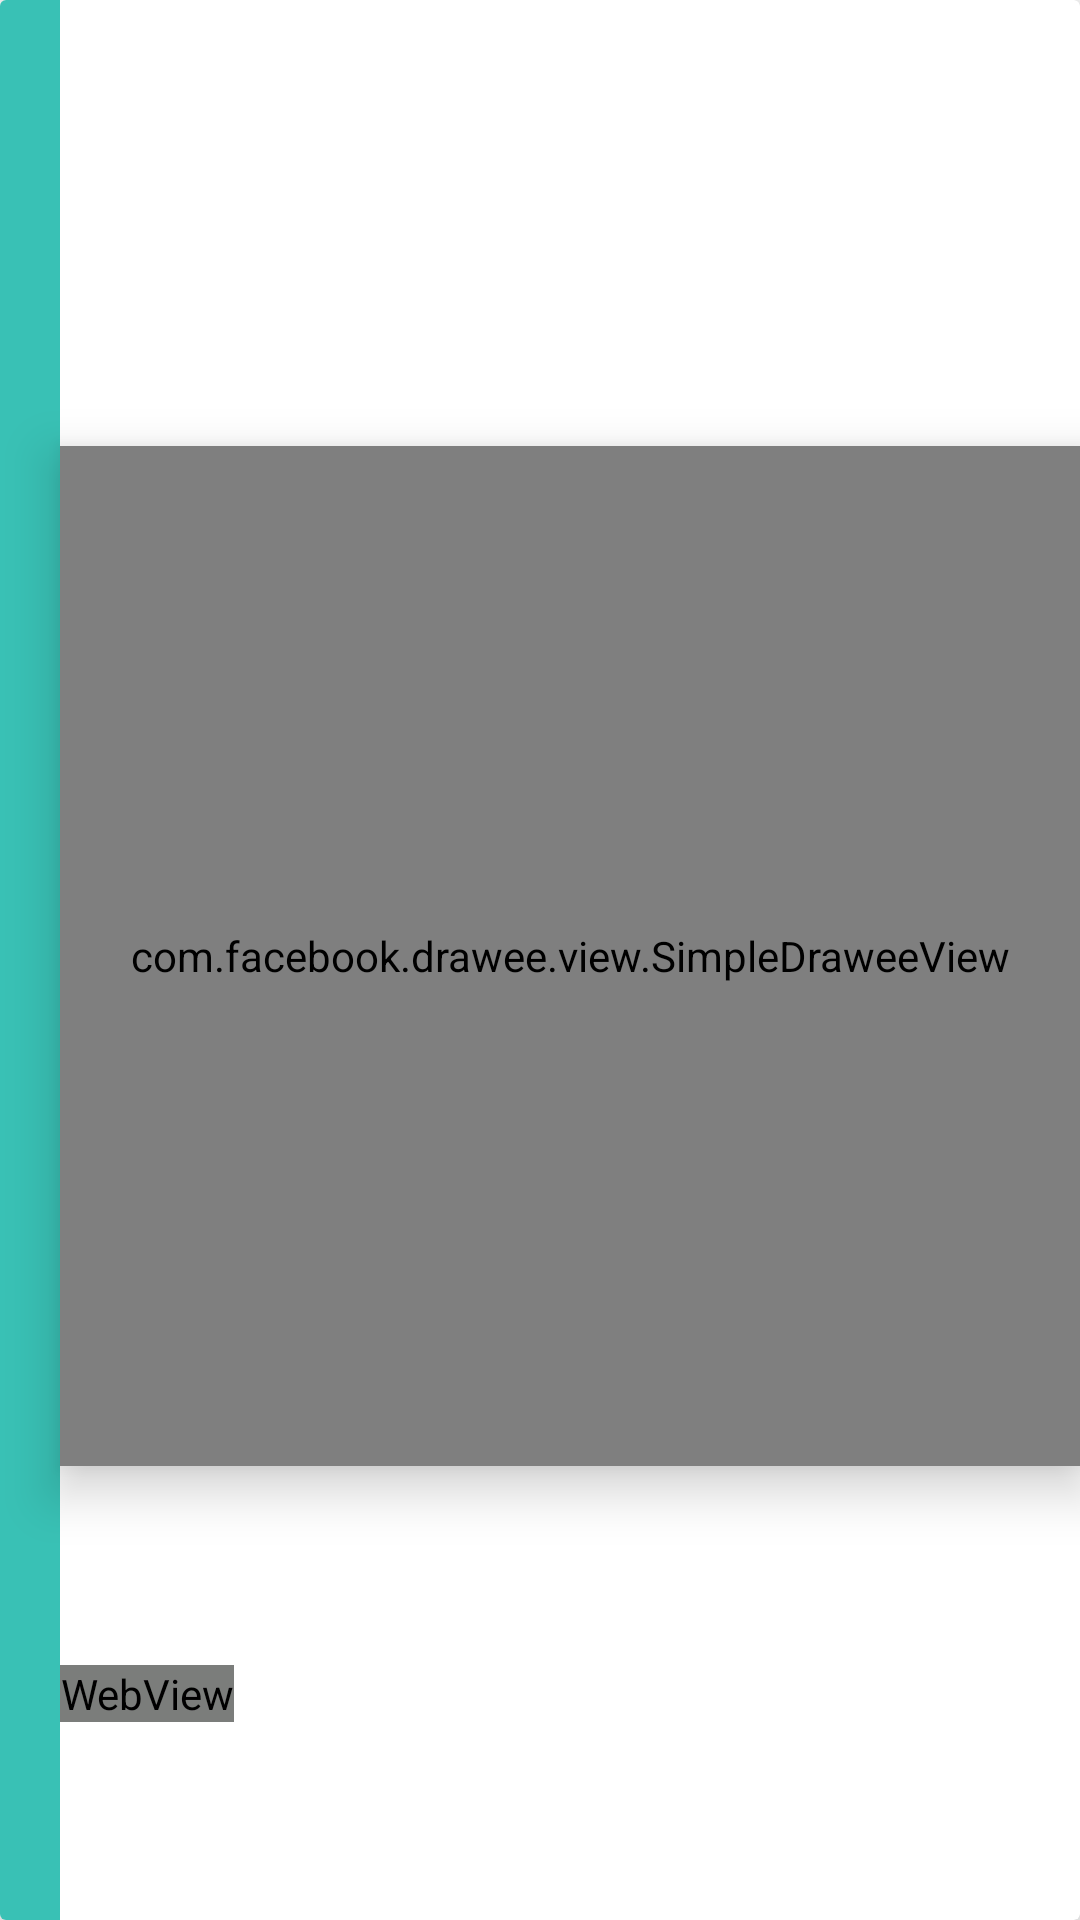

Reconstruct the res/layout file that produces this screen, plus the resources it refers to.
<!-- AndroidManifest.xml: application theme AppTheme -->
<!-- res/layout/cell_activity_card_detail.xml -->
<?xml version="1.0" encoding="utf-8"?>
<android.support.v7.widget.CardView xmlns:android="http://schemas.android.com/apk/res/android"
    xmlns:app="http://schemas.android.com/apk/res-auto"
    android:layout_width="match_parent"
    android:layout_height="wrap_content"
    android:layout_marginEnd="10dp"
    android:layout_marginStart="10dp"
    app:cardBackgroundColor="#FFFFFF"
    app:cardElevation="10dp">

    <android.support.constraint.ConstraintLayout
        android:layout_width="match_parent"
        android:layout_height="match_parent">

        <View
            android:id="@+id/vertical_divider"
            android:layout_width="20dp"
            android:layout_height="0dp"
            android:background="@color/colorPrimary"
            app:layout_constraintBottom_toBottomOf="parent"
            app:layout_constraintStart_toStartOf="parent"
            app:layout_constraintTop_toTopOf="parent" />

        <android.support.v7.widget.AppCompatTextView
            android:id="@+id/title"
            android:layout_width="0dp"
            android:layout_height="wrap_content"
            android:includeFontPadding="false"
            android:singleLine="true"
            app:layout_constraintBottom_toTopOf="@+id/photo_card"
            app:layout_constraintEnd_toEndOf="parent"
            app:layout_constraintStart_toEndOf="@id/vertical_divider"
            app:layout_constraintTop_toTopOf="parent" />

        <android.support.v7.widget.CardView
            android:id="@+id/photo_card"
            android:layout_width="0dp"
            android:layout_height="0dp"
            app:cardCornerRadius="0px"
            app:cardElevation="10dp"
            app:layout_constraintBottom_toTopOf="@+id/content"
            app:layout_constraintDimensionRatio="1:1"
            app:layout_constraintEnd_toEndOf="parent"
            app:layout_constraintStart_toEndOf="@id/vertical_divider"
            app:layout_constraintTop_toBottomOf="@id/title">

            <com.facebook.drawee.view.SimpleDraweeView
                android:id="@+id/photo"
                android:layout_width="match_parent"
                android:layout_height="match_parent" />
        </android.support.v7.widget.CardView>


        <WebView
            android:id="@+id/content"
            android:layout_width="0dp"
            android:layout_height="wrap_content"
            android:layerType="software"
            android:scrollbars="none"
            app:layout_constraintBottom_toBottomOf="parent"
            app:layout_constraintRight_toRightOf="parent"
            app:layout_constraintStart_toEndOf="@id/vertical_divider"
            app:layout_constraintTop_toBottomOf="@id/photo_card" />

    </android.support.constraint.ConstraintLayout>

</android.support.v7.widget.CardView>
<!-- resources referenced by this layout -->
<resources>
  <color name="colorPrimary">#39C1B5</color>
  <style name="AppTheme" parent="Theme.AppCompat.Light.DarkActionBar">
          
          <item name="colorPrimary">@color/colorPrimary</item>
          <item name="colorPrimaryDark">@color/colorPrimaryDark</item>
          <item name="colorAccent">@color/colorAccent</item>
          <item name="android:windowBackground">@android:color/transparent</item>
          <item name="android:launchMode">singleTask</item>
      </style>
  <color name="colorPrimaryDark">#0F1A2E</color>
  <color name="colorAccent">#2A7C88</color>
</resources>
